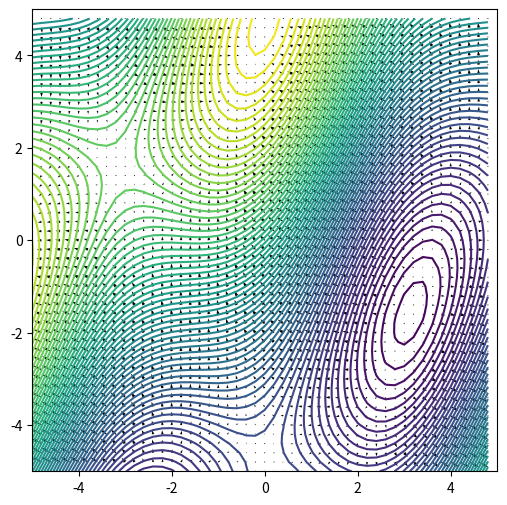

The script that saved this image:
import numpy as np
import matplotlib.pyplot as plt
from matplotlib import cm

#make grid
x = np.arange(-5,5,0.2)
y = np.arange(-5,5,0.2)
z = np.arange(-5,5,0.2)

#define derivative function
def grad(f):
    gx = np.zeros_like(f)
    gy = np.zeros_like(f)
    gz = np.zeros_like(f)
    for n in range(1,len(x)-1):
        for m in range(1,len(y)-1):
            for k in range(1,len(z)-1):
#Two-point finite difference rule
                gx[n,m,k] = (T[n+1,m,k]-T[n-1,m,k])/(x[n+1]-x[n-1]);
                gy[n,m,k] = (T[n,m+1,k]-T[n,m-1,k])/(y[m+1]-y[m-1]);
                gz[n,m,k] = (T[n,m,k+1]-T[n,m,k-1])/(z[k+1]-z[k-1]);
    return gx, gy, gz

T = np.zeros((len(x), len(y), len(z)))

#Compute a potential function
for n in range(len(x)):
    for m in range(len(y)):
        for k in range(len(z)):
            T[n,m,k] = np.sin((x[n] - y[m])/3.0) + 0.3*np.cos(y[m]) + z[k]**2

gx,gy,gz = grad(T)
fig, ax = plt.subplots(figsize =(6, 6))

#2d Grid
Y, X= np.meshgrid(y,x)

#define bounds
ax.axis([-5, 5, -5, 5])

#make contour plot
ax.contour(Y, X, T[:,:,round(len(z)/2)], 64)

#Make vector plot
ax.quiver(Y, X, 10000000*gy[:,:,round(len(z)/2)], 10000000*gx[:,:,round(len(z)/2)])

#plt.colorbar()
plt.show()
